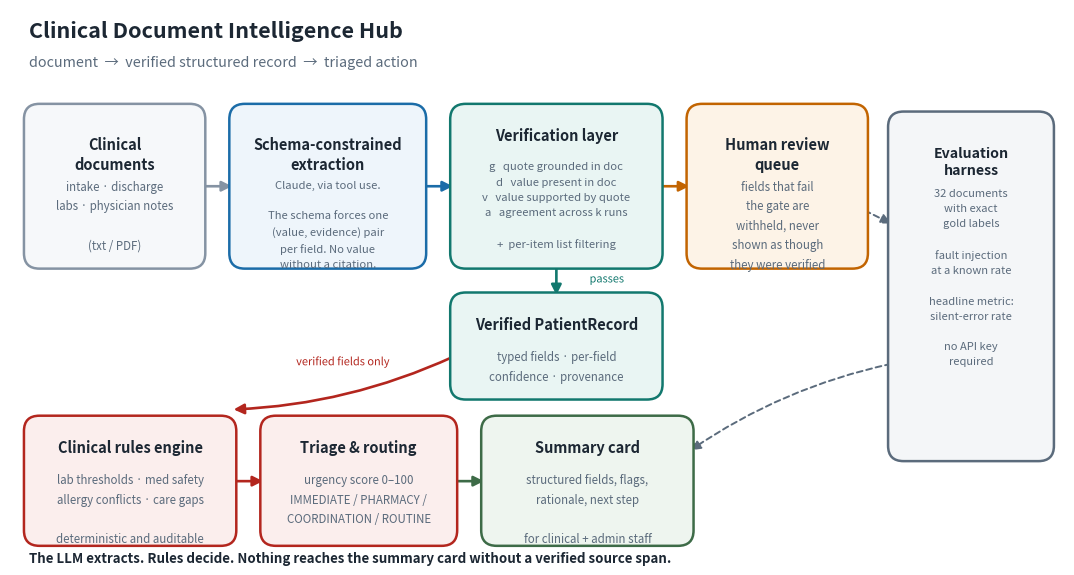

Write Python code to recreate this figure. (Note: this script raises an exception after producing the figure.)
"""Generate the architecture / data-flow diagram.

    python assets/make_diagram.py           -> architecture.png       (README: titled)
    python assets/make_diagram.py --bare    -> architecture_bare.png  (deck: no title,
                                               the slide already carries one)
"""
import sys
import matplotlib
matplotlib.use("Agg")
import matplotlib.patheffects as pe
import matplotlib.pyplot as plt
from matplotlib.patches import FancyArrowPatch, FancyBboxPatch
from pathlib import Path

INK, MUTED = "#1c2733", "#5b6b7c"
BLUE, TEAL, AMBER, RED, GREEN, GREY = "#1b6ca8", "#12786e", "#c26401", "#b3261e", "#3d6b47", "#8593a3"

BARE = "--bare" in sys.argv
TOP = 62 if BARE else 72          # drop the header band when the slide supplies it
BOT = 2.2 if BARE else 0

fig, ax = plt.subplots(figsize=(13.6, 6.2 if BARE else 7.2), dpi=200)
ax.set_xlim(0, 136); ax.set_ylim(BOT, TOP); ax.axis("off")


def box(x, y, w, h, title, lines=(), fc="#ffffff", ec=BLUE, ts=10.5, ss=8.3):
    """Title sits at a fixed offset from the TOP edge; body flows beneath it."""
    ax.add_patch(FancyBboxPatch((x, y), w, h, boxstyle="round,pad=0.7,rounding_size=2.0",
                                fc=fc, ec=ec, lw=1.8, zorder=2))
    n = len(title.split("\n"))
    ty = y + h - 3.4 - (n - 1) * 2.4
    ax.text(x + w / 2, ty, title, ha="center", va="center", fontsize=ts,
            color=INK, weight="bold", zorder=3, linespacing=1.3)
    if lines:
        # anchored to the top rather than centred: body length then cannot push
        # the last line through the bottom border
        ax.text(x + w / 2, ty - 3.4, "\n".join(lines), ha="center",
                va="top", fontsize=ss, color=MUTED, zorder=3, linespacing=1.65)


def arrow(x1, y1, x2, y2, color=BLUE, lw=1.9, ls="-", rad=0.0):
    ax.add_patch(FancyArrowPatch((x1, y1), (x2, y2), arrowstyle="-|>", lw=lw, color=color,
                                 linestyle=ls, mutation_scale=15, zorder=1,
                                 connectionstyle=f"arc3,rad={rad}"))


def label(x, y, t, color=MUTED, size=7.9):
    ax.text(x, y, t, ha="center", va="center", fontsize=size, color=color, style="italic",
            zorder=4, linespacing=1.35,
            path_effects=[pe.withStroke(linewidth=3.5, foreground="white")])


if not BARE:
    ax.text(2.5, 68.4, "Clinical Document Intelligence Hub", fontsize=15.5,
            weight="bold", color=INK)
    ax.text(2.5, 64.6, "document  →  verified structured record  →  triaged action",
            fontsize=10.3, color=MUTED, style="italic")

# ---------------- row 1 : ingest and extract ----------------
box(2.5, 39, 22, 20, "Clinical\ndocuments",
    ["intake · discharge", "labs · physician notes", "", "(txt / PDF)"], ec=GREY, fc="#f6f8fa")
box(29, 39, 24, 20, "Schema-constrained\nextraction",
    ["Claude, via tool use.", "", "The schema forces one", "(value, evidence) pair", "per field. No value", "without a citation."],
    ec=BLUE, fc="#eef5fb", ss=8.1)
box(57.5, 39, 26, 20, "Verification layer",
    ["g   quote grounded in doc", "d   value present in doc", "v   value supported by quote", "a   agreement across k runs", "", "+  per-item list filtering"],
    ec=TEAL, fc="#e9f5f3", ss=8.1)
box(88, 39, 22, 20, "Human review\nqueue",
    ["fields that fail", "the gate are", "withheld, never", "shown as though", "they were verified"], ec=AMBER, fc="#fdf3e7")

# ---------------- row 2 : verified record ----------------
box(57.5, 22, 26, 12.5, "Verified PatientRecord",
    ["typed fields · per-field", "confidence · provenance"], ec=TEAL, fc="#e9f5f3")

# ---------------- row 3 : reasoning and output ----------------
box(2.5, 3, 26, 15.5, "Clinical rules engine",
    ["lab thresholds · med safety", "allergy conflicts · care gaps", "", "deterministic and auditable"], ec=RED, fc="#fbeeed")
box(33, 3, 24, 15.5, "Triage & routing",
    ["urgency score 0–100", "IMMEDIATE / PHARMACY /", "COORDINATION / ROUTINE"], ec=RED, fc="#fbeeed")
box(61.5, 3, 26, 15.5, "Summary card",
    ["structured fields, flags,", "rationale, next step", "", "for clinical + admin staff"], ec=GREEN, fc="#eef5ef")

# ---------------- eval sidecar ----------------
box(114, 14, 20, 44, "Evaluation\nharness",
    ["32 documents", "with exact", "gold labels", "", "fault injection", "at a known rate", "", "headline metric:", "silent-error rate", "", "no API key", "required"],
    ec=MUTED, fc="#f4f6f8", ts=10.2, ss=8.0)

# ---------------- arrows ----------------
arrow(24.5, 49, 29, 49, GREY)
arrow(53, 49, 57.5, 49, BLUE)
arrow(83.5, 49, 88, 49, AMBER)

arrow(70.5, 39, 70.5, 34.5, TEAL)
label(77.0, 36.9, "passes", TEAL)

arrow(57.5, 27, 28.5, 20, RED, rad=-0.10)
label(43, 26.2, "verified fields only", RED)
arrow(28.5, 10.7, 33, 10.7, RED)
arrow(57, 10.7, 61.5, 10.7, GREEN)

arrow(110, 46, 114, 44, MUTED, ls=(0, (3, 2)), lw=1.4)
arrow(114, 26, 87.5, 14.5, MUTED, ls=(0, (3, 2)), lw=1.4, rad=0.10)

if not BARE:
    ax.text(2.5, 0.2,
            "The LLM extracts. Rules decide. Nothing reaches the summary card without a verified source span.",
            fontsize=9.6, color=INK, style="italic", weight="bold")

out = Path(__file__).parent / ("architecture_bare.png" if BARE else "architecture.png")
plt.savefig(out, bbox_inches="tight", facecolor="white", pad_inches=0.28)
print("wrote", out)
